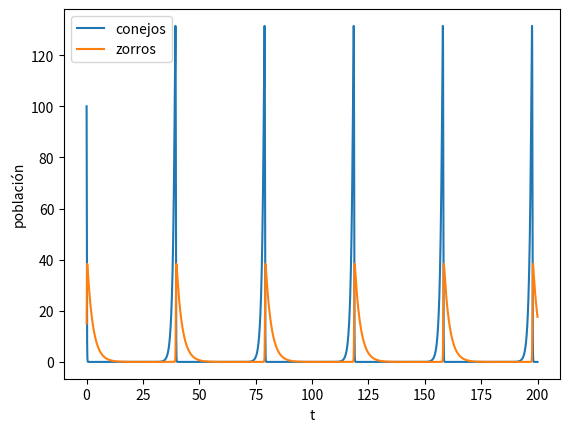

Recreate this plot in Python.
import numpy as np
import matplotlib.pyplot as plt

alpha = 1.1
beta = 0.4
gamma = 0.4
delta = 0.1

def fun_x(t_i, x_i, y_i):
    return alpha*x_i - beta*x_i*y_i

def fun_y(t_i, x_i, y_i):
    return delta*x_i*y_i - gamma*y_i

def get_k(t, x, y, ii, fx, fy, h):
    kx = []
    ky = []
    kx.append(fx(t[ii-1],x[ii-1],y[ii-1]))
    ky.append(fy(t[ii-1],x[ii-1],y[ii-1]))
    kx.append(fx(t[ii-1] + h/2, x[ii-1] + (h/2)*kx[0], y[ii-1] + (h/2)*ky[0]))
    ky.append(fy(t[ii-1] + h/2, x[ii-1] + (h/2)*kx[0], y[ii-1] + (h/2)*ky[0]))
    kx.append(fx(t[ii-1] + h/2, x[ii-1] + (h/2)*kx[1], y[ii-1] + (h/2)*ky[1]))
    ky.append(fy(t[ii-1] + h/2, x[ii-1] + (h/2)*kx[1], y[ii-1] + (h/2)*ky[1]))
    kx.append(fx(t[ii-1] + h, x[ii-1] + h*kx[2], y[ii-1] + h*ky[2]))
    ky.append(fy(t[ii-1] + h, x[ii-1] + h*kx[2], y[ii-1] + h*ky[2]))
    return kx, ky

def RK4(h, fx, fy, end):
    t = np.zeros(int(end/h))
    x = np.zeros(int(end/h))
    y = np.zeros(int(end/h))
    x[0] = 100
    y[0] = 15
    for ii in range(1,len(x)):
        kx, ky = get_k(t,x,y,ii,fx,fy,h)
        t[ii] = t[ii-1] + h
        x[ii] = x[ii-1] + (h/6)*(kx[0] + 2*kx[1] + 2*kx[2] + kx[3])
        y[ii] = y[ii-1] + (h/6)*(ky[0] + 2*ky[1] + 2*ky[2] + ky[3]) 
    return x,y,t

x,y,t = RK4(0.001, fun_x, fun_y, 200)
plt.plot(t,x, label = 'conejos')
plt.plot(t,y, label = 'zorros')
plt.legend()
plt.xlabel('t')
plt.ylabel('población')
plt.show()
